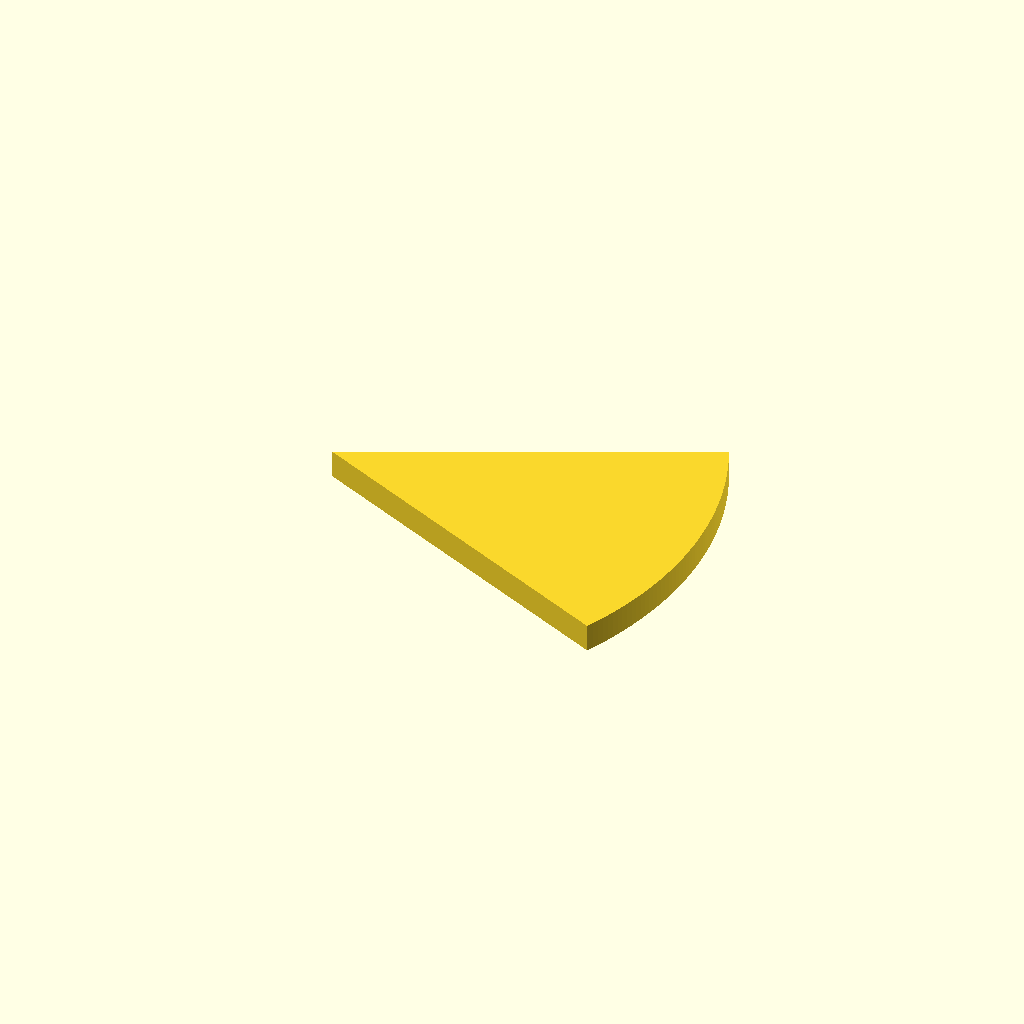
Cell 1: rendered with the file's own defaults.
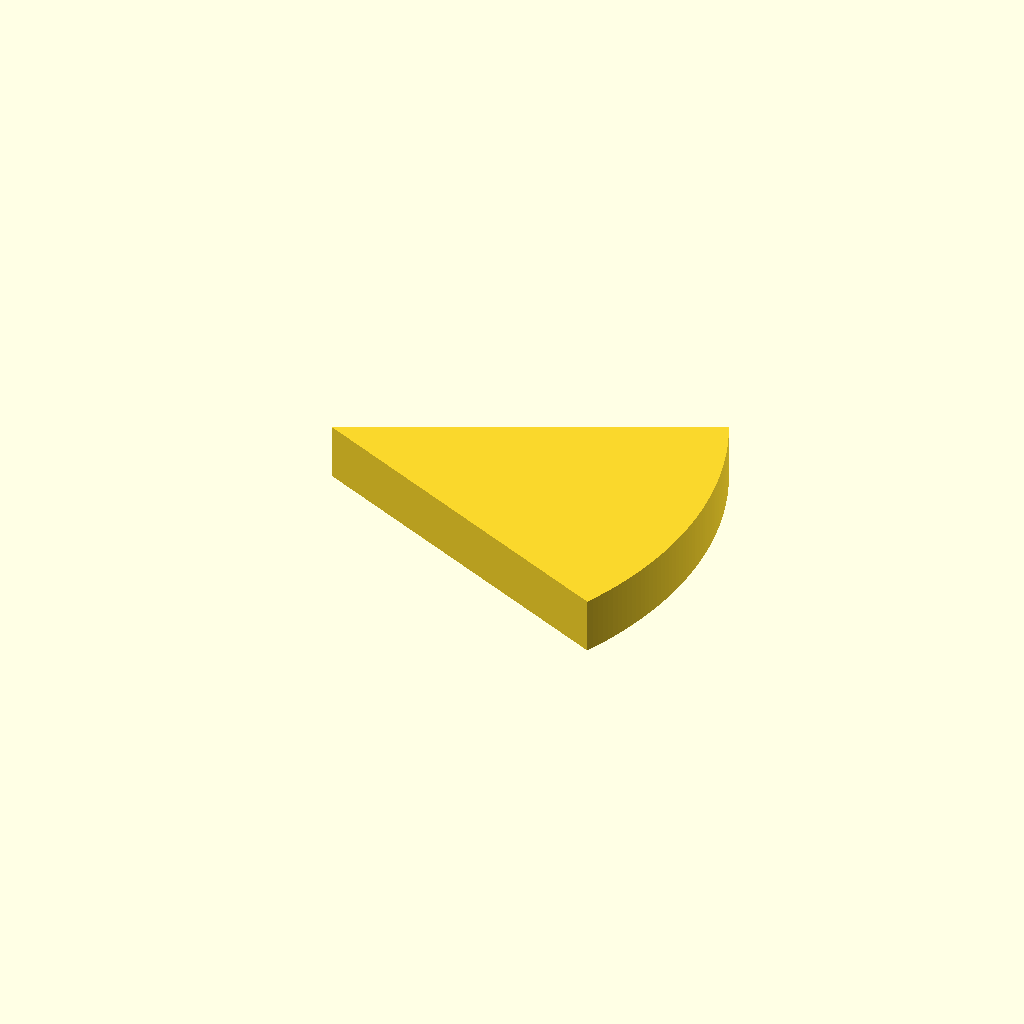
Cell 2: the same model with plate_t = 12.
One fixed orthographic camera (rotation 55°, 0°, 25°; colour scheme Cornfield) for every cell.
The OpenSCAD source (optional_data/data/sketch2/arcprofiles/part_0009.scad):
$fn = 32;

// ----------------------------------------------------------------------
// Arc profile plate: sector, 52 points
// ----------------------------------------------------------------------

// --- parameters (mm) ---
sector_angle = 50;        // sector angle, degrees
sector_r = 80;            // outer radius
arc_step = 1;             // sampling step of the arc, degrees
plate_t = 6;              // plate thickness, Z

bbox_x = 2 * sector_r * sin(sector_angle / 2);  // chord of the sector
bbox_y = sector_r;  // depth of the sector (apex to arc)

profile = [[72.505, 0], [73.084, 1.27], [73.64, 2.551], [74.175, 3.84], [74.686, 5.14], [75.175, 6.447], [75.641, 7.764], [76.085, 9.088], [76.504, 10.419], [76.901, 11.758], [77.274, 13.103], [77.624, 14.455], [77.95, 15.813], [78.252, 17.176], [78.53, 18.544], [78.785, 19.917], [79.015, 21.294], [79.221, 22.675], [79.404, 24.059], [79.562, 25.447], [79.696, 26.837], [79.805, 28.228], [79.89, 29.622], [79.951, 31.017], [79.988, 32.413], [80, 33.809], [79.988, 35.205], [79.951, 36.601], [79.89, 37.996], [79.805, 39.39], [79.696, 40.781], [79.562, 42.171], [79.404, 43.559], [79.221, 44.943], [79.015, 46.324], [78.785, 47.701], [78.53, 49.074], [78.252, 50.442], [77.95, 51.805], [77.624, 53.163], [77.274, 54.515], [76.901, 55.86], [76.504, 57.199], [76.085, 58.53], [75.641, 59.854], [75.175, 61.171], [74.686, 62.478], [74.175, 63.778], [73.64, 65.067], [73.084, 66.348], [72.505, 67.618], [0, 33.809]];  // primary outline, 52 points, counter clockwise

// --- the one profile operation ---
linear_extrude(height = plate_t) polygon(points = profile);
Parameter table extracted from the source (name, type, default, range or options):
sector_angle: number, default 50
sector_r: number, default 80
arc_step: number, default 1
plate_t: number, default 6
